Photos from the image-classification dataset "sugarcane-disease-true-dataset" in the GitHub repository Shabinaja/sugarcane-disease-true-dataset. Its 5 classes are: healthy, red rot, ring spot, rust, smut.

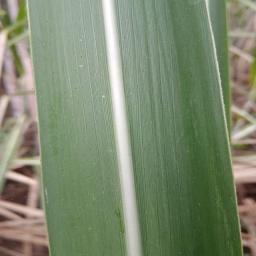
Label: healthy

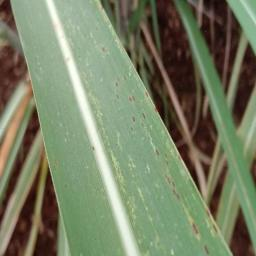
Label: rust

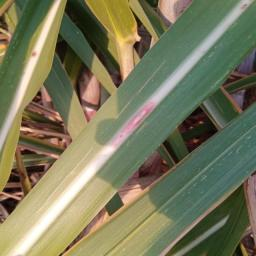
Label: red rot

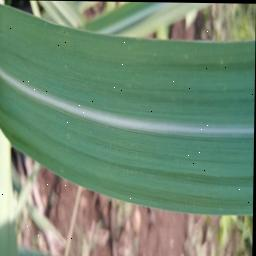
Label: healthy

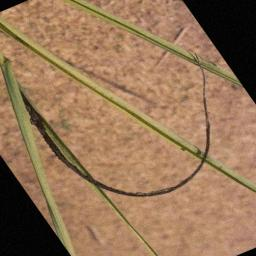
Label: smut

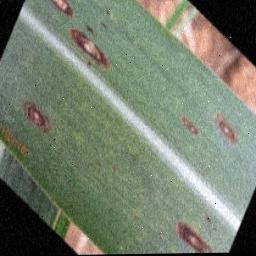
Label: ring spot
